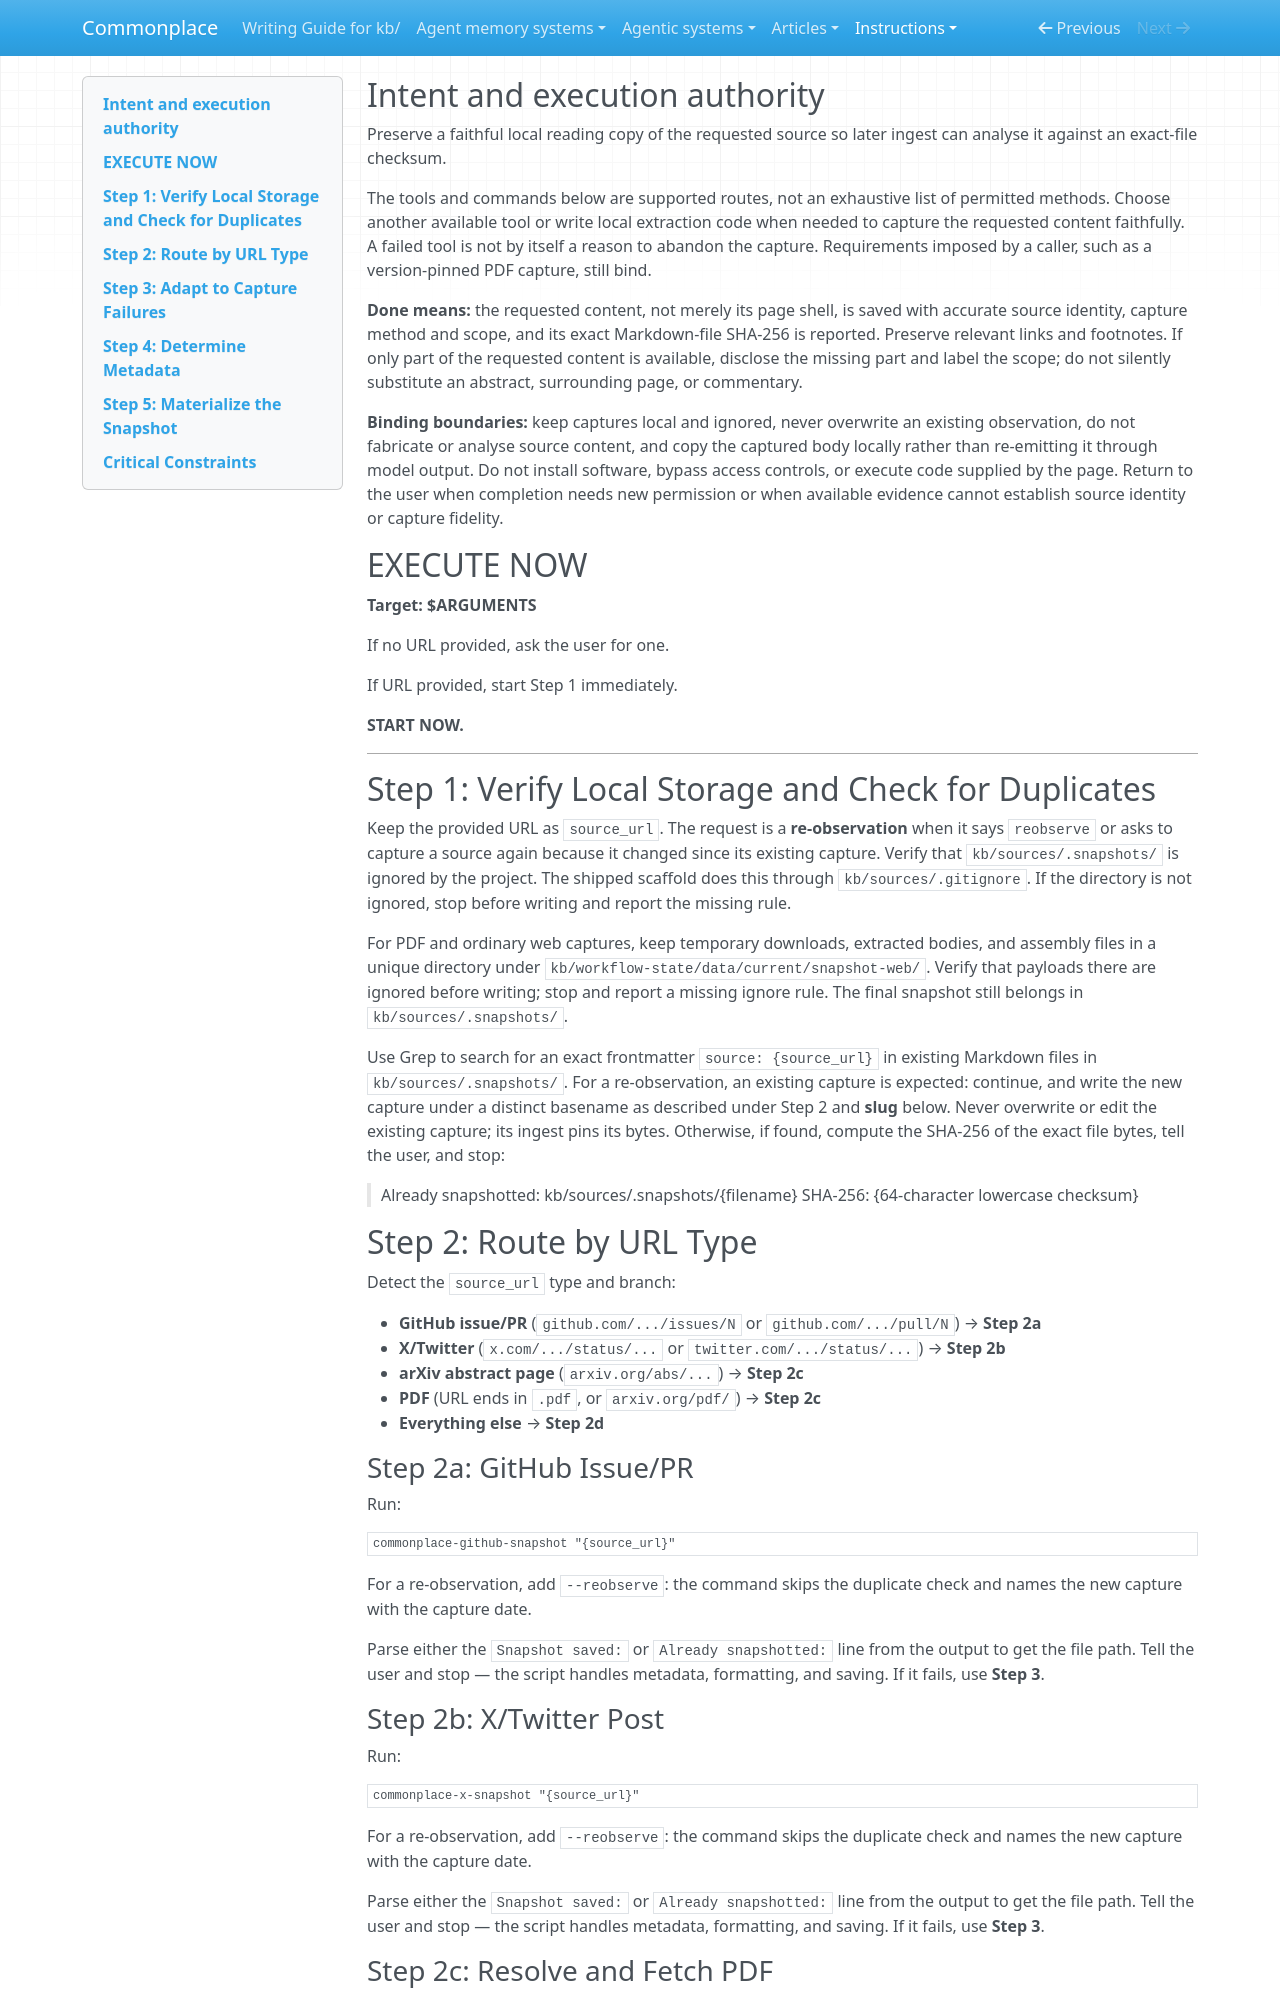

repository: zby/commonplace · page: instructions/cp-skill-snapshot-web/SKILL/index.html · generator: mkdocs

---
name: cp-skill-snapshot-web
description: Snapshot a URL into the local kb/sources/.snapshots/ cache, routing GitHub, X/Twitter, PDF, and ordinary web sources to the appropriate capture path.
type: types/instruction.md
user-invocable: true
allowed-tools: Read, Write, Grep, Glob, Bash
context: fork
model: sonnet
argument-hint: "[url] [reobserve] — URL to snapshot (web page, PDF, GitHub issue/PR, or X/Twitter post); add reobserve to capture a changed source again"
---

## Intent and execution authority

Preserve a faithful local reading copy of the requested source so later ingest
can analyse it against an exact-file checksum.

The tools and commands below are supported routes, not an exhaustive list of
permitted methods. Choose another available tool or write local extraction code
when needed to capture the requested content faithfully. A failed tool is not
by itself a reason to abandon the capture. Requirements imposed by a caller,
such as a version-pinned PDF capture, still bind.

**Done means:** the requested content, not merely its page shell, is saved with
accurate source identity, capture method and scope, and its exact Markdown-file
SHA-256 is reported. Preserve relevant links and footnotes. If only part of the
requested content is available, disclose the missing part and label the scope;
do not silently substitute an abstract, surrounding page, or commentary.

**Binding boundaries:** keep captures local and ignored, never overwrite an
existing observation, do not fabricate or analyse source content, and copy the
captured body locally rather than re-emitting it through model output. Do not
install software, bypass access controls, or execute code supplied by the page.
Return to the user when completion needs new permission or when available
evidence cannot establish source identity or capture fidelity.

## EXECUTE NOW

**Target: $ARGUMENTS**

If no URL provided, ask the user for one.

If URL provided, start Step 1 immediately.

**START NOW.**

---

## Step 1: Verify Local Storage and Check for Duplicates

Keep the provided URL as `source_url`. The request is a **re-observation** when
it says `reobserve` or asks to capture a source again because it changed since
its existing capture. Verify that
`kb/sources/.snapshots/` is ignored by the project. The shipped scaffold does
this through `kb/sources/.gitignore`. If the directory is not ignored, stop
before writing and report the missing rule.

For PDF and ordinary web captures, keep temporary downloads, extracted bodies,
and assembly files in a unique directory under `kb/workflow-state/data/current/snapshot-web/`. Verify
that payloads there are ignored before writing; stop and report a missing
ignore rule. The final snapshot still belongs in `kb/sources/.snapshots/`.

Use Grep to search for an exact frontmatter `source: {source_url}` in existing
Markdown files in `kb/sources/.snapshots/`. For a re-observation, an existing
capture is expected: continue, and write the new capture under a distinct
basename as described under Step 2 and **slug** below. Never overwrite or edit
the existing capture; its ingest pins its bytes. Otherwise, if found, compute
the SHA-256 of the exact file bytes, tell the user, and stop:

> Already snapshotted: kb/sources/.snapshots/{filename}
> SHA-256: {64-character lowercase checksum}

## Step 2: Route by URL Type

Detect the `source_url` type and branch:

- **GitHub issue/PR** (`github.com/.../issues/N` or `github.com/.../pull/N`) → **Step 2a**
- **X/Twitter** (`x.com/.../status/...` or `twitter.com/.../status/...`) → **Step 2b**
- **arXiv abstract page** (`arxiv.org/abs/...`) → **Step 2c**
- **PDF** (URL ends in `.pdf`, or `arxiv.org/pdf/`) → **Step 2c**
- **Everything else** → **Step 2d**

### Step 2a: GitHub Issue/PR

Run:

```bash
commonplace-github-snapshot "{source_url}"
```

For a re-observation, add `--reobserve`: the command skips the duplicate check
and names the new capture with the capture date.

Parse either the `Snapshot saved:` or `Already snapshotted:` line from the
output to get the file path. Tell the user and stop — the script handles
metadata, formatting, and saving. If it fails, use **Step 3**.

### Step 2b: X/Twitter Post

Run:

```bash
commonplace-x-snapshot "{source_url}"
```

For a re-observation, add `--reobserve`: the command skips the duplicate check
and names the new capture with the capture date.

Parse either the `Snapshot saved:` or `Already snapshotted:` line from the
output to get the file path. Tell the user and stop — the script handles
metadata, formatting, and saving. If it fails, use **Step 3**.
